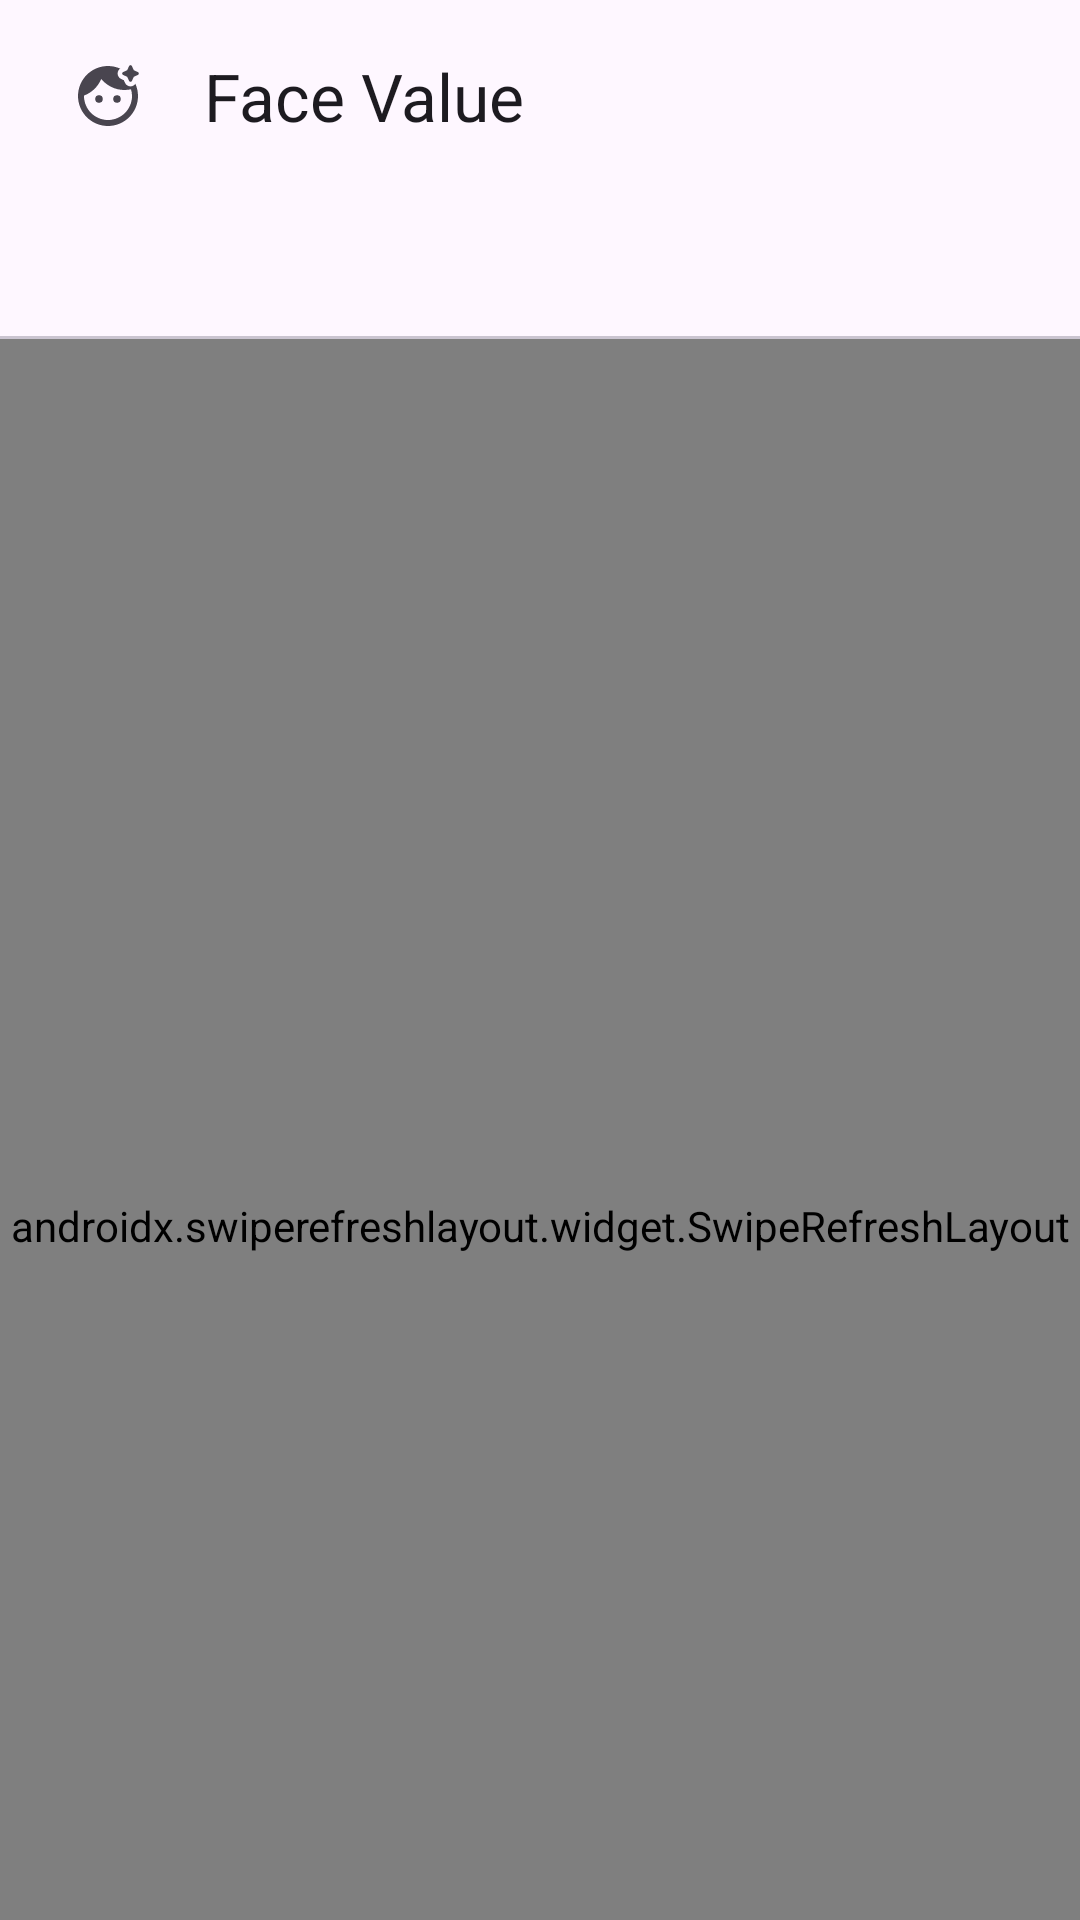

Reconstruct the res/layout file that produces this screen, plus the resources it refers to.
<!-- AndroidManifest.xml: application theme Theme.FaceValue -->
<!-- res/layout/fragment_main.xml -->
<?xml version="1.0" encoding="utf-8"?>
<androidx.coordinatorlayout.widget.CoordinatorLayout xmlns:android="http://schemas.android.com/apk/res/android"
    xmlns:app="http://schemas.android.com/apk/res-auto"
    xmlns:tools="http://schemas.android.com/tools"
    android:id="@+id/main"
    android:layout_width="match_parent"
    android:layout_height="match_parent"
    android:fitsSystemWindows="true"
    tools:context=".ui.MainActivity">

    <com.google.android.material.appbar.AppBarLayout
        android:id="@+id/appBarLayout"
        android:layout_width="match_parent"
        android:layout_height="wrap_content"
        android:fitsSystemWindows="true"
        app:liftOnScrollTargetViewId="@id/recyclerView">

        <com.google.android.material.appbar.MaterialToolbar
            android:id="@+id/toolBar"
            android:layout_width="match_parent"
            android:layout_height="?attr/actionBarSize"
            android:layout_marginHorizontal="8dp"
            app:layout_scrollEffect="compress"
            app:layout_scrollFlags="scroll|enterAlwaysCollapsed|snap"
            app:logo="@drawable/ic_logo"
            app:title="@string/app_name"
            app:titleMarginStart="36dp" />

        <com.google.android.material.tabs.TabLayout
            android:id="@+id/tabLayout"
            android:layout_width="match_parent"
            android:layout_height="wrap_content"
            android:background="@android:color/transparent"
            android:visibility="visible" />

        <View
            android:layout_width="match_parent"
            android:layout_height="1dp"
            android:background="?colorOutlineVariant" />
    </com.google.android.material.appbar.AppBarLayout>


    <androidx.swiperefreshlayout.widget.SwipeRefreshLayout
        android:id="@+id/swipeRefresh"
        android:layout_width="match_parent"
        android:layout_height="match_parent"
        app:layout_behavior="@string/appbar_scrolling_view_behavior">

        <androidx.recyclerview.widget.RecyclerView
            android:id="@+id/recyclerView"
            android:layout_width="match_parent"
            android:layout_height="match_parent"
            android:clipToPadding="false"
            android:orientation="vertical"
            android:padding="4dp"
            app:layoutManager="androidx.recyclerview.widget.GridLayoutManager"
            tools:itemCount="10" />

    </androidx.swiperefreshlayout.widget.SwipeRefreshLayout>

</androidx.coordinatorlayout.widget.CoordinatorLayout>
<!-- resources referenced by this layout -->
<resources>
  <!-- drawable ic_logo (drawable) -->
  <vector xmlns:android="http://schemas.android.com/apk/res/android"
      android:width="24dp"
      android:height="24dp"
      android:tint="?colorControlNormal"
      android:viewportWidth="24"
      android:viewportHeight="24">
  
      <path
          android:fillColor="@android:color/white"
          android:pathData="M22.01,4.05L20.6,3.4l-0.65,-1.41c-0.18,-0.39 -0.73,-0.39 -0.91,0L18.4,3.4l-1.41,0.65c-0.39,0.18 -0.39,0.73 0,0.91L18.4,5.6l0.65,1.41c0.18,0.39 0.73,0.39 0.91,0L20.6,5.6l1.41,-0.65C22.4,4.78 22.4,4.22 22.01,4.05z" />
  
      <path
          android:fillColor="@android:color/white"
          android:pathData="M9,13m-1.25,0a1.25,1.25 0,1 1,2.5 0a1.25,1.25 0,1 1,-2.5 0" />
  
      <path
          android:fillColor="@android:color/white"
          android:pathData="M15,13m-1.25,0a1.25,1.25 0,1 1,2.5 0a1.25,1.25 0,1 1,-2.5 0" />
  
      <path
          android:fillColor="@android:color/white"
          android:pathData="M19.5,8.8c-0.78,0 -1.49,-0.46 -1.82,-1.17l-0.41,-0.9l-0.9,-0.41C15.66,5.99 15.2,5.28 15.2,4.5c0,-0.66 0.34,-1.26 0.87,-1.63C14.83,2.32 13.45,2 12,2C6.48,2 2,6.48 2,12s4.48,10 10,10s10,-4.48 10,-10c0,-1.45 -0.32,-2.83 -0.87,-4.07C20.76,8.46 20.16,8.8 19.5,8.8zM12,20c-4.41,0 -8,-3.59 -8,-8c0,-0.05 0.01,-0.1 0,-0.14c2.6,-0.98 4.69,-2.99 5.74,-5.55C11.58,8.56 14.37,10 17.5,10c0.75,0 1.47,-0.09 2.17,-0.24C19.88,10.47 20,11.22 20,12C20,16.41 16.41,20 12,20z" />
  
  </vector>
  <string name="app_name">Face Value</string>
  <style name="Theme.FaceValue" parent="Base.Theme" />
  <style name="Base.Theme" parent="Theme.Material3.DayNight.NoActionBar">
          <item name="bottomSheetDialogTheme">@style/BottomSheetDialog</item>
      </style>
  <style name="BottomSheetDialog" parent="ThemeOverlay.Material3.BottomSheetDialog">
          <item name="android:navigationBarColor">@android:color/transparent</item>
      </style>
</resources>
